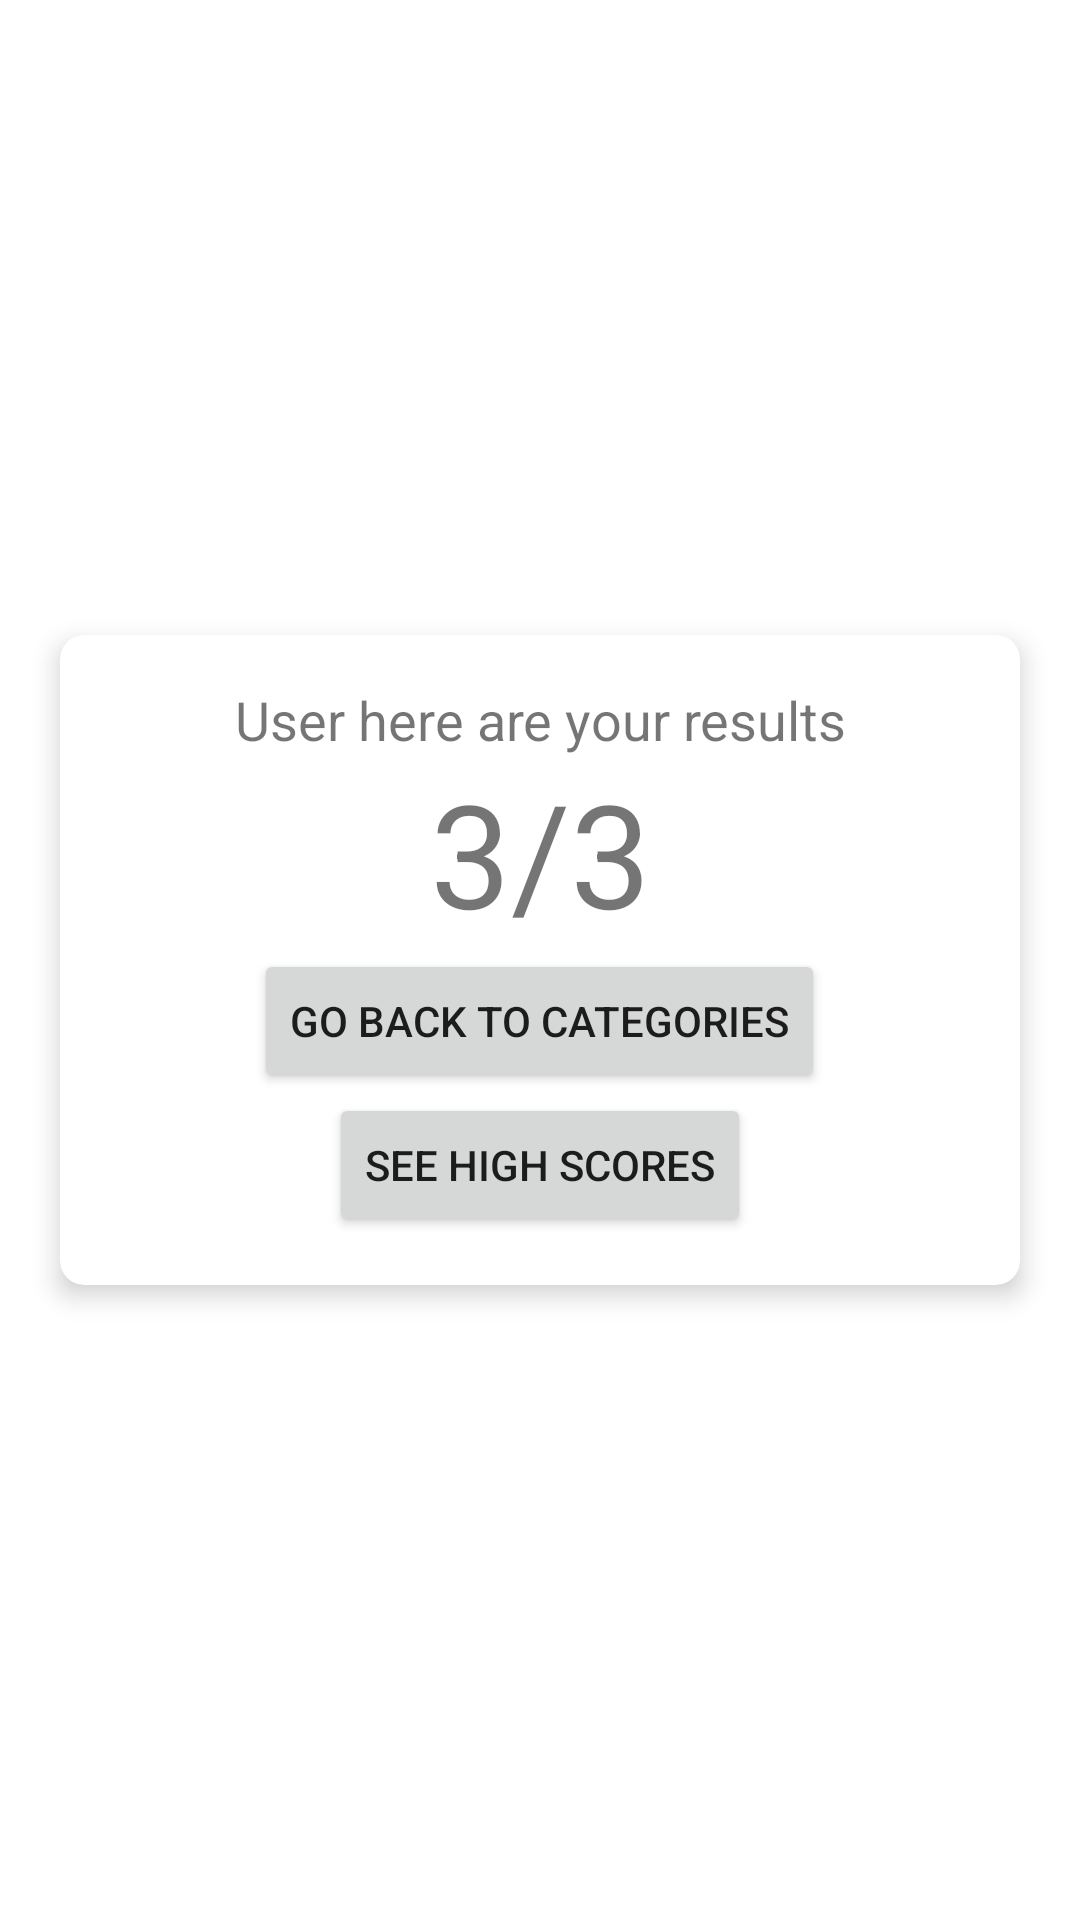

This screen was rendered from an Android layout file. Write that file and the resources it references.
<!-- AndroidManifest.xml: application theme Theme.RiftbornQuiz -->
<!-- res/layout/activity_end_questions.xml -->
<?xml version="1.0" encoding="utf-8"?>
<LinearLayout xmlns:android="http://schemas.android.com/apk/res/android"
    xmlns:app="http://schemas.android.com/apk/res-auto"
    xmlns:tools="http://schemas.android.com/tools"
    android:layout_width="match_parent"
    android:layout_height="match_parent"
    android:gravity="center"
    android:orientation="vertical"
    tools:context=".EndQuestionsActivity">
    <com.google.android.material.card.MaterialCardView
        android:layout_width="match_parent"
        android:layout_height="wrap_content"
        android:layout_marginStart="20dp"
        android:layout_marginEnd="20dp"
        app:cardCornerRadius="8dp"
        app:cardElevation="5dp">
        <LinearLayout
            android:layout_width="match_parent"
            android:layout_height="match_parent"
            android:orientation="vertical"
            android:gravity="center"
            android:padding="16dp">
            <TextView
                android:id="@+id/tv_text_details"
                android:layout_width="match_parent"
                android:layout_height="wrap_content"
                android:text="User here are your results"
                android:gravity="center"
                android:textSize="18sp"/>
            <TextView
                android:id="@+id/tv_score_display"
                android:layout_width="match_parent"
                android:layout_height="wrap_content"
                android:text="3/3"
                android:gravity="center"
                android:textSize="48sp"/>
            <Button
                android:id="@+id/btn_back_to_categories"
                android:layout_width="wrap_content"
                android:layout_height="wrap_content"
                android:text="Go back to categories"/>
            <Button
                android:id="@+id/btn_high_score"
                android:layout_width="wrap_content"
                android:layout_height="wrap_content"
                android:text="See high scores"/>
        </LinearLayout>

    </com.google.android.material.card.MaterialCardView>

</LinearLayout>
<!-- resources referenced by this layout -->
<resources>
  <style name="Theme.RiftbornQuiz" parent="Theme.MaterialComponents.DayNight.DarkActionBar">
          
          <item name="colorPrimary">@color/purple_500</item>
          <item name="colorPrimaryVariant">@color/purple_700</item>
          <item name="colorOnPrimary">@color/white</item>
          
          <item name="colorSecondary">@color/teal_200</item>
          <item name="colorSecondaryVariant">@color/teal_700</item>
          <item name="colorOnSecondary">@color/black</item>
          
          <item name="android:statusBarColor" tools:targetApi="l">?attr/colorPrimaryVariant</item>
          
      </style>
  <color name="purple_500">#3F51B5</color>
  <color name="purple_700">#FF3700B3</color>
  <color name="white">#FFFFFFFF</color>
  <color name="teal_200">#FF03DAC5</color>
  <color name="teal_700">#FF018786</color>
  <color name="black">#FF000000</color>
</resources>
